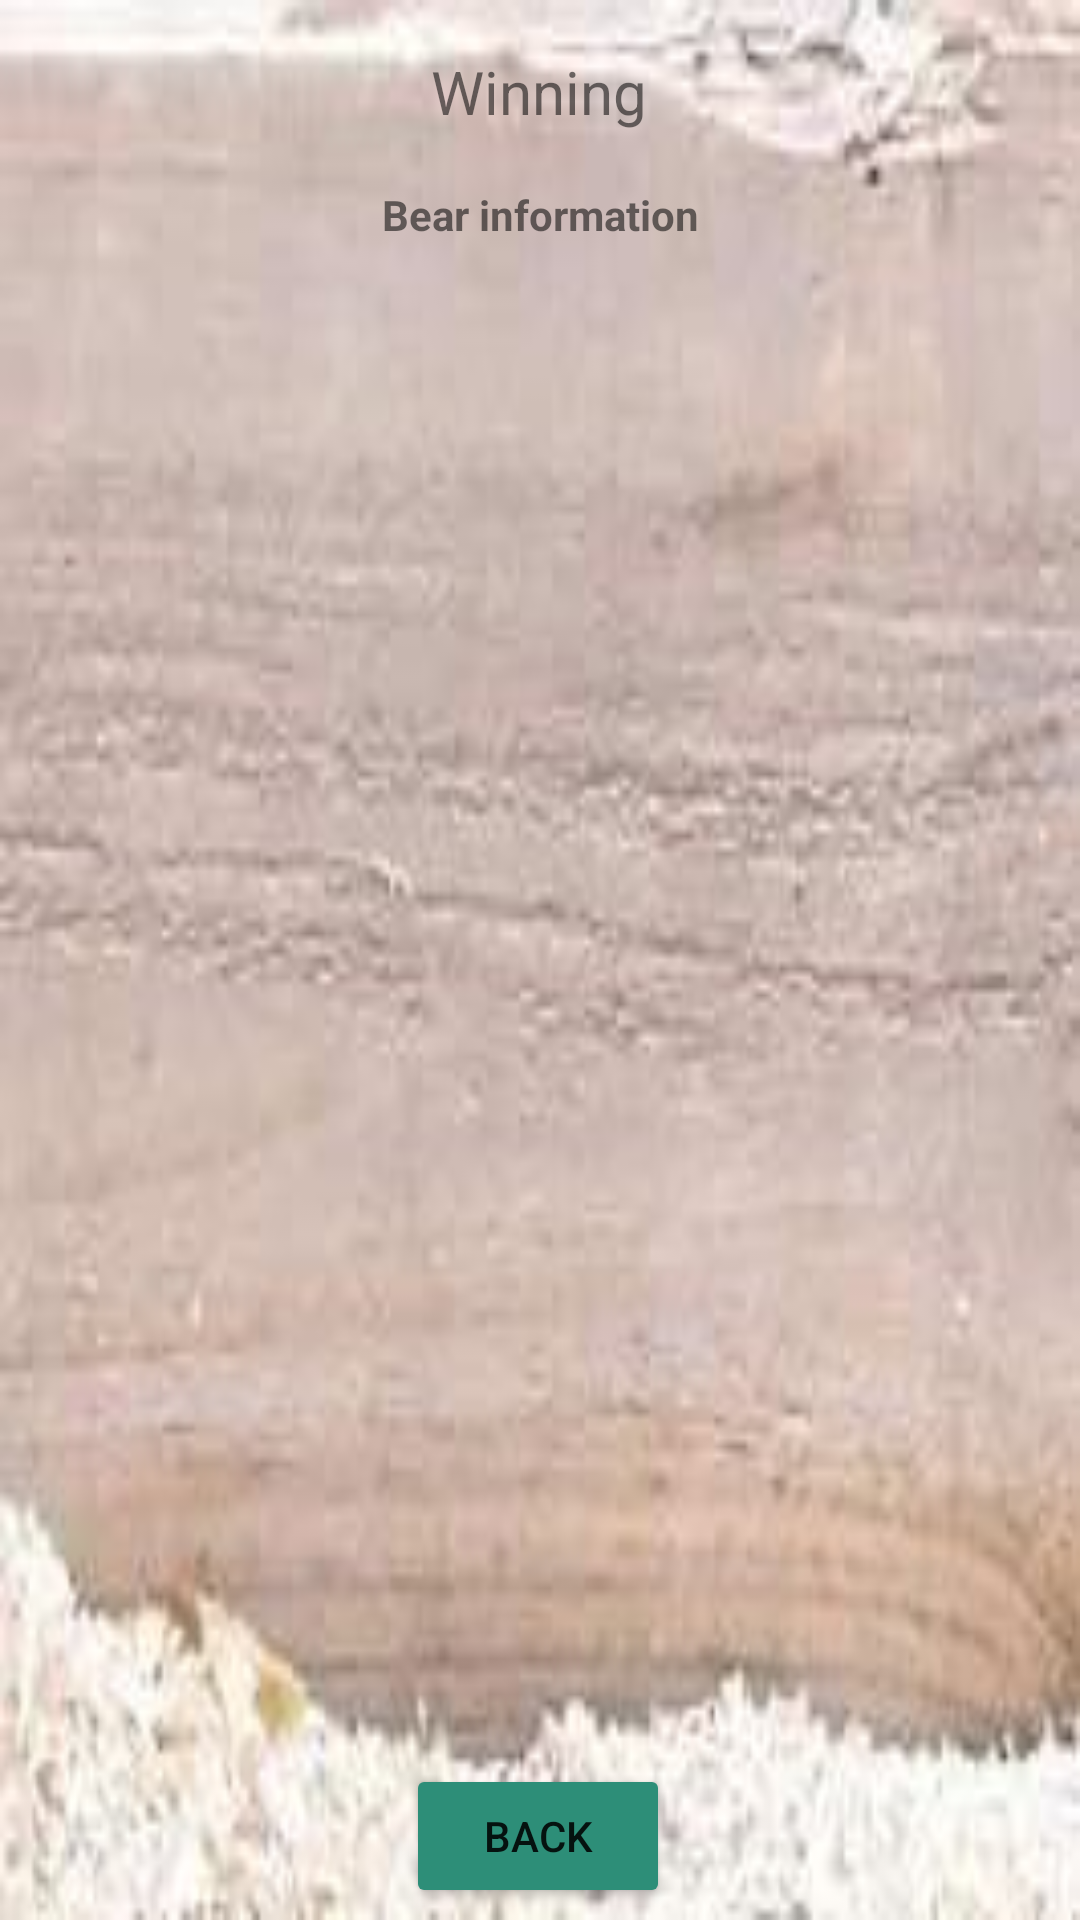

Produce the Android XML layout that renders to this screen, including the resource entries it uses.
<!-- AndroidManifest.xml: application theme Theme.Puzzleapp -->
<!-- res/layout/dialog_win.xml -->
<?xml version="1.0" encoding="utf-8"?>
<androidx.constraintlayout.widget.ConstraintLayout xmlns:android="http://schemas.android.com/apk/res/android"
    xmlns:app="http://schemas.android.com/apk/res-auto"
    xmlns:tools="http://schemas.android.com/tools"
    android:id="@+id/dialog_win"
    android:layout_width="match_parent"
    android:layout_height="300dp"
    android:background="@drawable/babypanda3"
    tools:layout_editor_absoluteX="0dp"
    tools:layout_editor_absoluteY="4dp">

    <TextView
        android:id="@+id/textView4"
        android:layout_width="299dp"
        android:layout_height="37dp"
        android:layout_marginTop="12dp"
        android:gravity="center"
        android:text="Winning"
        android:textSize="20sp"
        app:layout_constraintEnd_toEndOf="parent"
        app:layout_constraintHorizontal_bias="0.497"
        app:layout_constraintStart_toStartOf="parent"
        app:layout_constraintTop_toTopOf="parent" />

    <TextView
        android:id="@+id/textView5"
        android:layout_width="194dp"
        android:layout_height="29dp"
        android:layout_marginTop="8dp"
        android:gravity="center"
        android:text="Bear information"
        android:textStyle="bold"
        app:layout_constraintEnd_toEndOf="parent"
        app:layout_constraintHorizontal_bias="0.499"
        app:layout_constraintStart_toStartOf="parent"
        app:layout_constraintTop_toBottomOf="@+id/textView4" />

    <TextView
        android:id="@+id/info"
        android:layout_width="472dp"
        android:layout_height="160dp"
        android:layout_marginTop="8dp"
        android:layout_marginEnd="12dp"
        android:layout_marginBottom="8dp"
        android:padding="8dp"
        android:text="HEHE"
        android:textSize="16sp"
        app:layout_constraintBottom_toTopOf="@+id/menuBtn"
        app:layout_constraintEnd_toEndOf="parent"
        app:layout_constraintTop_toBottomOf="@+id/textView5" />

    <Button
        android:id="@+id/menuBtn"
        android:layout_width="wrap_content"
        android:layout_height="wrap_content"
        android:layout_marginBottom="4dp"
        android:backgroundTint="#2D8E78"
        android:text="Back"
        app:layout_constraintBottom_toBottomOf="parent"
        app:layout_constraintEnd_toEndOf="parent"
        app:layout_constraintHorizontal_bias="0.498"
        app:layout_constraintStart_toStartOf="parent" />

    <ImageView
        android:id="@+id/imageWinnning"
        android:layout_width="222dp"
        android:layout_height="217dp"
        android:layout_marginTop="60dp"
        app:layout_constraintEnd_toStartOf="@+id/info"
        app:layout_constraintHorizontal_bias="0.64"
        app:layout_constraintStart_toStartOf="parent"
        app:layout_constraintTop_toTopOf="parent"
        tools:srcCompat="@tools:sample/avatars" />

</androidx.constraintlayout.widget.ConstraintLayout>
<!-- resources referenced by this layout -->
<resources>
  <!-- drawable babypanda3: jpg bitmap (drawable, 9560 bytes) -->
  <style name="Theme.Puzzleapp" parent="Theme.MaterialComponents.DayNight.DarkActionBar">
          
          <item name="colorPrimary">@color/purple_500</item>
          <item name="colorPrimaryVariant">@color/purple_700</item>
          <item name="colorOnPrimary">@color/white</item>
          
          <item name="colorSecondary">@color/teal_200</item>
          <item name="colorSecondaryVariant">@color/teal_700</item>
          <item name="colorOnSecondary">@color/black</item>
          
          <item name="android:statusBarColor" tools:targetApi="l">?attr/colorPrimaryVariant</item>
          
      </style>
  <color name="purple_500">#FF6200EE</color>
  <color name="purple_700">#FF3700B3</color>
  <color name="white">#FFFFFFFF</color>
  <color name="teal_200">#FF03DAC5</color>
  <color name="teal_700">#FF018786</color>
  <color name="black">#FF000000</color>
</resources>
